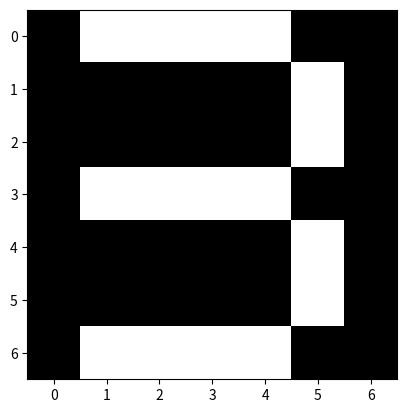

The matplotlib source for this figure:
########################################################################################

# Лабораторная работа 3 по дисциплине МРЗвИС

# Выполнена студентом группы 721702

# БГУИР Гурбович Артём Игоревич

#

# Вариант 9

#

# 25.10.2019



from matplotlib import pyplot as plt

import numpy as np
def show_image_from_array(arr):

    plt.imshow(arr, interpolation='nearest', cmap='gray')

    plt.show()

    

def activation_function(arr):

    return np.tanh(arr)
h, w = 7, 7

W = np.zeros((h*w, w*h))
X = [[[ -1,  1, -1, -1, -1, -1, -1],

      [ -1,  1, -1, -1, -1, -1, -1],

      [ -1,  1, -1, -1, -1, -1, -1],

      [ -1,  1, -1, -1, -1, -1, -1],

      [ -1,  1, -1, -1, -1, -1, -1],

      [ -1,  1, -1, -1, -1, -1, -1],

      [ -1,  1,  1,  1,  1, -1, -1]],

     

     [[ -1, -1,  1,  1,  1, -1, -1],

      [ -1,  1, -1, -1, -1,  1, -1],

      [ -1,  1, -1, -1, -1,  1, -1],

      [ -1,  1,  1,  1,  1,  1, -1],

      [ -1,  1, -1, -1, -1,  1, -1],

      [ -1,  1, -1, -1, -1,  1, -1],

      [ -1,  1, -1, -1, -1,  1, -1]],

     

     [[ -1,  1,  1,  1,  1, -1, -1],

      [ -1,  1, -1, -1, -1,  1, -1],

      [ -1,  1, -1, -1, -1,  1, -1],

      [ -1,  1,  1,  1,  1, -1, -1],

      [ -1,  1, -1, -1, -1,  1, -1],

      [ -1,  1, -1, -1, -1,  1, -1],

      [ -1,  1,  1,  1,  1, -1, -1]],

     

     [[ -1,  1,  1,  1,  1, -1, -1],

      [ -1, -1, -1, -1, -1,  1, -1],

      [ -1, -1, -1, -1, -1,  1, -1],

      [ -1,  1,  1,  1,  1, -1, -1],

      [ -1, -1, -1, -1, -1,  1, -1],

      [ -1, -1, -1, -1, -1,  1, -1],

      [ -1,  1,  1,  1,  1, -1, -1]]]



noisy_images = [[[  1, -1, -1, -1, -1, -1, -1],

                 [ -1,  1, -1, -1, -1, -1, -1],

                 [ -1, -1,  1, -1, -1, -1, -1],

                 [ -1,  1, -1, -1, -1, -1, -1],

                 [ -1,  1, -1, -1, -1, -1, -1],

                 [ -1,  1, -1,  1, -1, -1, -1],

                 [ -1,  1,  1, -1,  1, -1, -1]],

                

                [[ -1, -1,  1,  1,  1, -1, -1],

                 [ -1,  1, -1, -1, -1, -1,  1],

                 [  1, -1, -1, -1, -1,  1, -1],

                 [ -1,  1,  1,  1,  1,  1, -1],

                 [ -1,  1, -1, -1, -1,  1, -1],

                 [ -1,  1, -1, -1, -1, -1,  1],

                 [  1, -1, -1, -1, -1,  1, -1]],

                

                [[ -1,  1,  1,  1, -1, -1, -1],

                 [  1, -1, -1, -1,  1,  1, -1],

                 [ -1,  1, -1, -1, -1,  1, -1],

                 [ -1,  1,  1,  1,  1, -1, -1],

                 [ -1,  1, -1, -1, -1,  1, -1],

                 [ -1,  1, -1,  1, -1,  1, -1],

                 [ -1,  1,  1, -1,  1, -1, -1]],

                

                [[ -1,  1, -1,  1,  1, -1, -1],

                 [ -1, -1,  1, -1, -1,  1, -1],

                 [ -1, -1, -1, -1, -1,  1, -1],

                 [ -1,  1,  1,  1,  1, -1, -1],

                 [ -1, -1, -1, -1, -1,  1, -1],

                 [ -1,  1, -1,  1, -1, -1,  1],

                 [ -1, -1,  1, -1,  1, -1, -1]]]



X = np.array(X).reshape((4,1, h*w))

noisy_images = np.array(noisy_images).reshape((4,1, h*w))
for i in range(4):

    W += ((((W @ np.transpose(X[i]) - np.transpose(X[i]))) @ np.transpose((W @ np.transpose(X[i])) - np.transpose(X[i]))) / ((X[i] @ np.transpose(X[i])) - ((X[i] @ W) @ np.transpose(X[i]))))

    

# https://www.researchgate.net/publication/306105318_SRAVNENIE_ALGORITMOV_RASPOZNAVANIA_OBRAZOV_NEJRONNYMI_SETAMI_HOPFILDA
result = np.zeros((4, 1, h*w))

for i in range(4):

    result[i] = activation_function(noisy_images[i] @ W)

    for j in range(10000):

        result[i] = activation_function(result[i] @ W)
result = result.reshape((4, h, w))

show_image_from_array(result[0])

show_image_from_array(result[1])

show_image_from_array(result[2])

show_image_from_array(result[3])